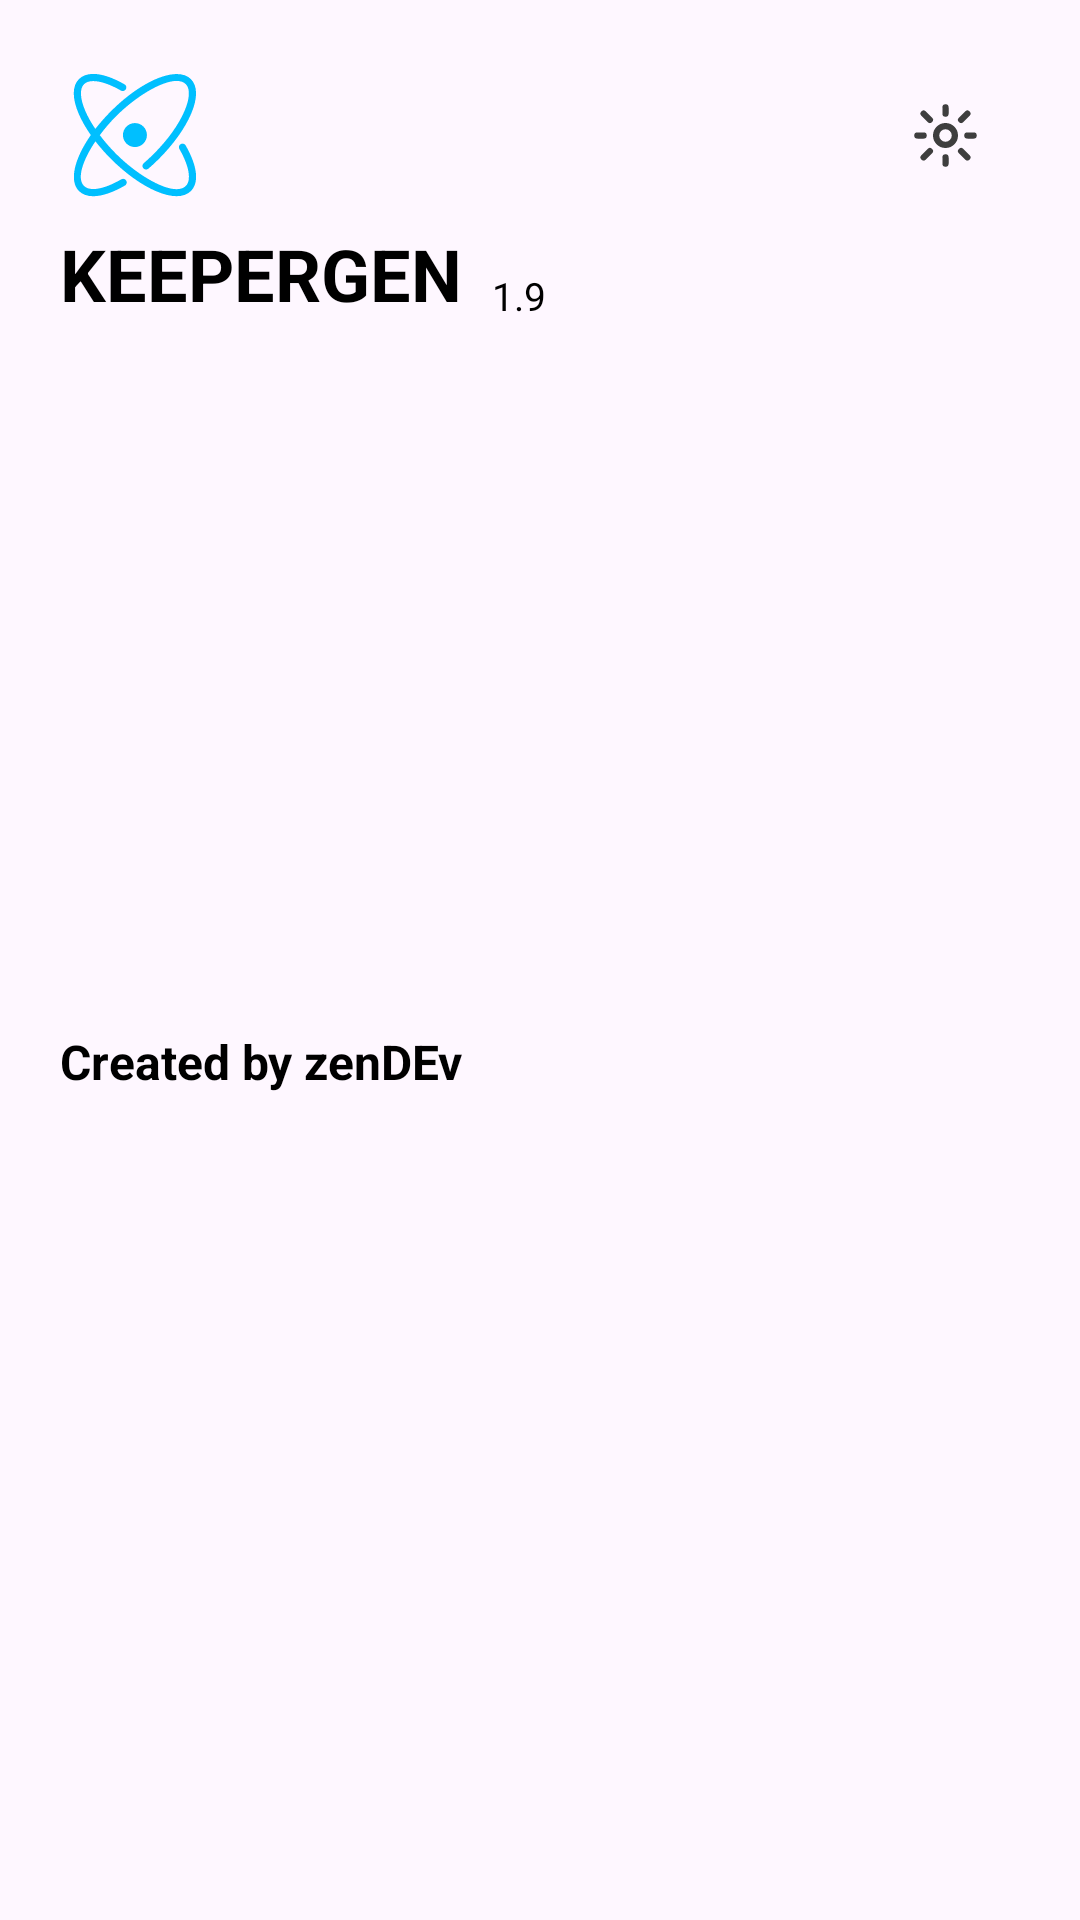

Android layout source for this screen:
<!-- AndroidManifest.xml: application theme Theme.Keepergen -->
<!-- res/layout/nav_header.xml -->
<?xml version="1.0" encoding="utf-8"?>

<androidx.constraintlayout.widget.ConstraintLayout xmlns:android="http://schemas.android.com/apk/res/android"
    xmlns:app="http://schemas.android.com/apk/res-auto"
    xmlns:tools="http://schemas.android.com/tools"
    android:layout_width="match_parent"
    android:layout_height="wrap_content">

    <ImageView
        android:id="@+id/imgTheme"
        android:layout_width="50dp"
        android:layout_height="50dp"
        android:scaleType="center"
        android:layout_marginTop="20dp"
        android:layout_marginEnd="20dp"
        android:contentDescription="Theme"
        android:src="@drawable/ic_sun"
        app:layout_constraintEnd_toEndOf="parent"
        app:layout_constraintTop_toTopOf="parent"
        tools:ignore="HardcodedText" />

    <ImageView
        android:id="@+id/imgLogo"
        android:layout_width="50dp"
        android:layout_height="50dp"
        android:layout_marginStart="20dp"
        android:layout_marginTop="20dp"
        android:background="@android:color/transparent"
        android:contentDescription="Logo"
        android:src="@drawable/ic_nuclear"
        app:layout_constraintStart_toStartOf="parent"
        app:layout_constraintTop_toTopOf="parent"
        app:tint="@color/theme"
        tools:ignore="HardcodedText" />

    <TextView
        android:id="@+id/tvAppName"
        style="@style/TextBig"
        android:layout_width="wrap_content"
        android:layout_height="wrap_content"
        android:layout_marginTop="5dp"
        android:background="@android:color/transparent"
        android:text="@string/app_name"
        android:textStyle="bold"
        app:layout_constraintStart_toStartOf="@+id/imgLogo"
        app:layout_constraintTop_toBottomOf="@+id/imgLogo" />

    <TextView
        android:id="@+id/tvAppVersion"
        style="@style/TextSmall"
        android:layout_width="wrap_content"
        android:layout_height="wrap_content"
        android:layout_marginStart="10dp"
        android:text="1.9"
        app:layout_constraintBottom_toBottomOf="@+id/tvAppName"
        app:layout_constraintStart_toEndOf="@+id/tvAppName" />

    <TextView
        android:id="@+id/tvAppCreator"
        style="@style/TextNormal"
        android:textStyle="bold"
        android:layout_width="wrap_content"
        android:layout_height="wrap_content"
        android:layout_marginBottom="40dp"
        android:text="Created by zenDEv"
        app:layout_constraintBottom_toBottomOf="parent"
        app:layout_constraintStart_toStartOf="@+id/tvAppName"
        app:layout_constraintTop_toBottomOf="@+id/tvAppName" />

</androidx.constraintlayout.widget.ConstraintLayout>
<!-- resources referenced by this layout -->
<resources>
  <color name="theme">#00BFFF</color>
  <!-- drawable ic_nuclear (drawable) -->
  <vector xmlns:android="http://schemas.android.com/apk/res/android"
      android:width="25dp"
      android:height="25dp"
      android:viewportWidth="1024"
      android:viewportHeight="1024">
  
      <path
          android:fillColor="@color/iconColor"
          android:pathData="M857.7,583.1c-6.7,-11.8 -21.8,-15.8 -33.5,-9 -11.8,6.7 -15.8,21.8 -9.1,33.5 66.6,115.9 83.4,212.6 43.8,252.2 -75.7,75.8 -311.6,-54.5 -476,-218.9 -41.5,-41.5 -78.8,-84.7 -111.3,-127.9 33.4,-45.1 71.3,-89.2 111.3,-129.2C547.2,219.5 783.1,89.3 858.9,165c30.9,30.9 27.7,97.6 -8.9,183 -40.1,93.6 -114.7,197.7 -210,293 -22.3,22.3 -45.4,43.8 -68.7,63.8 -10.3,8.8 -11.4,24.4 -2.6,34.6 8.9,10.3 24.4,11.4 34.6,2.6 24.2,-20.8 48.2,-43.2 71.4,-66.3 99.6,-99.6 177.9,-209.1 220.4,-308.3 45.6,-106.3 45,-190.5 -1.5,-237C802,38.8 562.4,135 348.2,349.3c-39.9,39.9 -75.7,80.7 -107,121.2 -28.1,-41.7 -51.4,-83 -68.3,-122.4 -36.6,-85.3 -39.8,-152 -8.9,-183 39.6,-39.6 136.1,-22.9 252,43.6 11.7,6.7 26.8,2.7 33.5,-9.1 6.7,-11.8 2.7,-26.8 -9.1,-33.5 -140,-80.3 -253.4,-93.4 -311.1,-35.7 -46.6,46.6 -47.1,130.7 -1.5,237 20,46.8 48.2,95.8 82.6,145C97.5,674.2 60.7,825.9 129.3,894.5c23.8,23.8 57,35.5 97.6,35.5 58.7,0 132.9,-24.6 216.5,-73 11.7,-6.8 15.7,-21.8 8.9,-33.6 -6.8,-11.7 -21.8,-15.7 -33.6,-8.9 -117.1,68 -214.7,85.3 -254.7,45.3 -51.6,-51.6 -7.5,-177.6 77.8,-304.7 31.6,40.9 67.3,81.5 106.3,120.5 99.6,99.6 209.1,177.8 308.4,220.4 52.5,22.5 99.7,33.8 139.6,33.8 40.8,0 73.9,-11.8 97.5,-35.3 57.7,-57.7 44.6,-171.2 -35.9,-311.4zM511.5,430.5c-45.2,0 -81.9,36.7 -81.9,81.9s36.7,81.9 81.9,81.9 81.9,-36.7 81.9,-81.9c-0.1,-45.2 -36.7,-81.9 -81.9,-81.9z" />
  
  </vector>
  <!-- drawable ic_sun: vector/xml drawable (drawable, 2492 chars, omitted) -->
  <string name="app_name">KEEPERGEN</string>
  <style name="TextBig" parent="BaseText">
          <item name="android:textSize">24sp</item>
      </style>
  <style name="TextNormal" parent="BaseText">
          <item name="android:textSize">16sp</item>
      </style>
  <style name="TextSmall" parent="BaseText">
          <item name="android:textSize">13sp</item>
      </style>
  <style name="Theme.Keepergen" parent="Base.Theme.Keepergen" />
  <color name="iconColor">#3E3E3E</color>
  <style name="BaseText">
          <item name="fontFamily">@font/inter</item>
          <item name="android:textColor">@color/foreground</item>
          <item name="android:drawablePadding">10dp</item>
          <item name="android:textAllCaps">false</item>
          <item name="lineHeight">25dp</item>
      </style>
  <style name="Base.Theme.Keepergen" parent="Theme.Material3.DayNight.NoActionBar">
          <item name="colorPrimary">@color/theme</item>
          <item name="colorPrimaryDark">@color/theme</item>
          <item name="colorOnPrimary">@color/black</item>
  
          <item name="colorSecondary">@color/theme</item>
          <item name="colorOnSecondary">@color/black</item>
  
  
  
          <item name="android:statusBarColor">@color/theme</item>
          <item name="android:navigationBarColor">@color/theme</item>
  
          <item name="android:windowFullscreen">true</item>
          <item name="android:windowContentOverlay">@null</item>
          <item name="android:windowTranslucentStatus">true</item>
          <item name="android:fitsSystemWindows">false</item>
      </style>
  <color name="foreground">#000000</color>
  <color name="black">#FF000000</color>
</resources>
